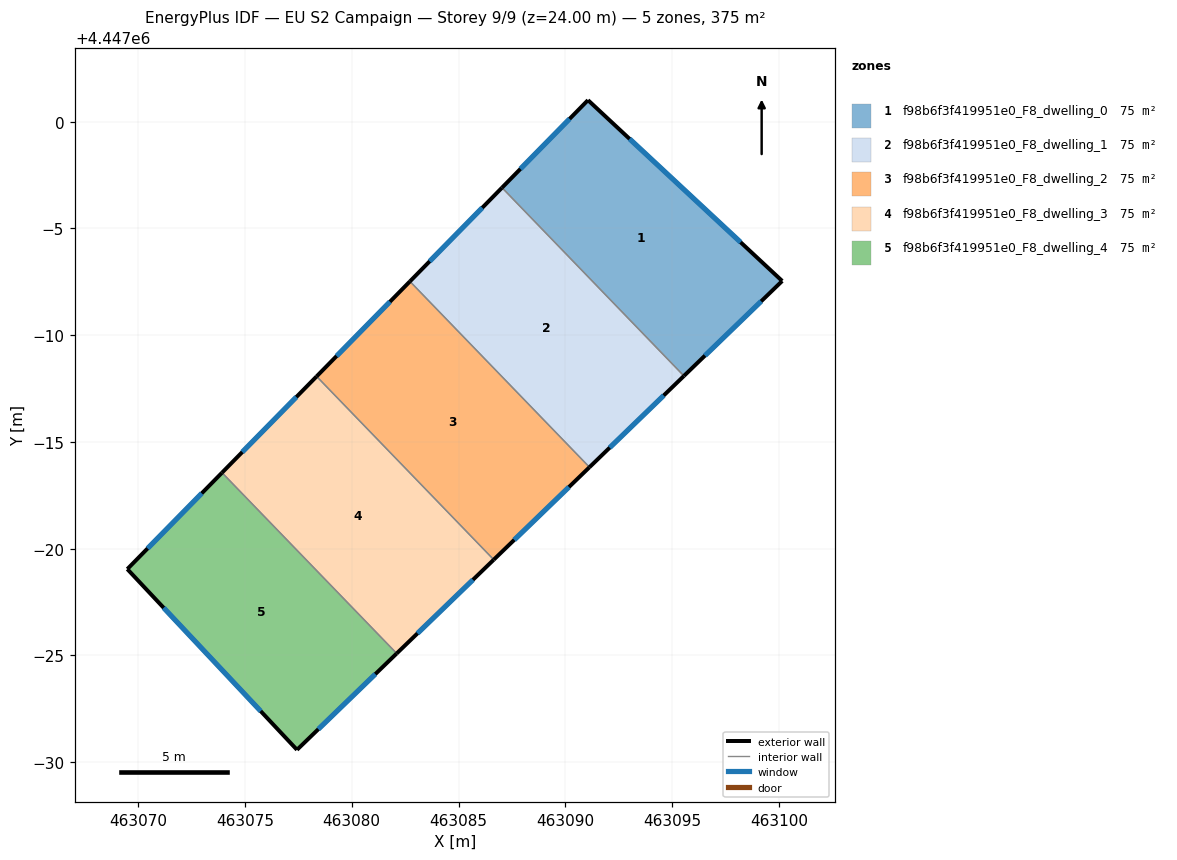
=== STOREY PLAN SPEC (per zone: floor XY polygon, exterior-wall plan segments, windows/doors) ===
zone 1: f98b6f3f419951e0_F8_dwelling_0  (74.9 m²)
  floor: (463100.16, 4446992.53) (463095.56, 4446988.09) (463087.04, 4446996.90) (463091.06, 4447001.00)
  exterior wall: (463091.06, 4447001.00) – (463087.04, 4446996.90)  [5.7 m]
    window: (463090.20, 4447000.12) – (463087.90, 4446997.78)  [5.6 m²]
  exterior wall: (463100.16, 4446992.53) – (463091.06, 4447001.00)  [12.4 m]
    window: (463098.21, 4446994.35) – (463093.01, 4446999.19)  [12.2 m²]
  exterior wall: (463095.56, 4446988.09) – (463100.16, 4446992.53)  [6.4 m]
    window: (463096.54, 4446989.04) – (463099.17, 4446991.58)  [6.3 m²]
  interior walls: 1
zone 2: f98b6f3f419951e0_F8_dwelling_1  (74.9 m²)
  floor: (463087.04, 4446996.90) (463095.56, 4446988.09) (463091.13, 4446983.81) (463082.72, 4446992.51)
  exterior wall: (463091.13, 4446983.81) – (463095.56, 4446988.09)  [6.2 m]
    window: (463092.08, 4446984.73) – (463094.61, 4446987.17)  [6.0 m²]
  exterior wall: (463087.04, 4446996.90) – (463082.72, 4446992.51)  [6.2 m]
    window: (463086.11, 4446995.96) – (463083.65, 4446993.45)  [6.0 m²]
  interior walls: 2
zone 3: f98b6f3f419951e0_F8_dwelling_2  (74.9 m²)
  floor: (463082.72, 4446992.51) (463091.13, 4446983.81) (463086.65, 4446979.48) (463078.35, 4446988.07)
  exterior wall: (463086.65, 4446979.48) – (463091.13, 4446983.81)  [6.2 m]
    window: (463087.61, 4446980.41) – (463090.17, 4446982.88)  [6.1 m²]
  exterior wall: (463082.72, 4446992.51) – (463078.35, 4446988.07)  [6.2 m]
    window: (463081.79, 4446991.56) – (463079.29, 4446989.02)  [6.1 m²]
  interior walls: 2
zone 4: f98b6f3f419951e0_F8_dwelling_3  (74.9 m²)
  floor: (463078.35, 4446988.07) (463086.65, 4446979.48) (463082.10, 4446975.09) (463073.92, 4446983.56)
  exterior wall: (463082.10, 4446975.09) – (463086.65, 4446979.48)  [6.3 m]
    window: (463083.08, 4446976.03) – (463085.68, 4446978.54)  [6.2 m²]
  exterior wall: (463078.35, 4446988.07) – (463073.92, 4446983.56)  [6.3 m]
    window: (463077.41, 4446987.10) – (463074.87, 4446984.52)  [6.2 m²]
  interior walls: 2
zone 5: f98b6f3f419951e0_F8_dwelling_4  (74.9 m²)
  floor: (463073.92, 4446983.56) (463082.10, 4446975.09) (463077.44, 4446970.58) (463069.49, 4446979.04)
  exterior wall: (463077.44, 4446970.58) – (463082.10, 4446975.09)  [6.5 m]
    window: (463078.44, 4446971.54) – (463081.10, 4446974.12)  [6.4 m²]
  exterior wall: (463069.49, 4446979.04) – (463077.44, 4446970.58)  [11.6 m]
    window: (463071.19, 4446977.23) – (463075.73, 4446972.39)  [11.4 m²]
  exterior wall: (463073.92, 4446983.56) – (463069.49, 4446979.04)  [6.3 m]
    window: (463072.98, 4446982.59) – (463070.44, 4446980.01)  [6.2 m²]
  interior walls: 1

=== DERIVED (storey summary) ===
Building: EU S2 Campaign
Storey: 9 of 9  (floor level z = 24.00 m)
Storey gross floor area: 374.6 m²
Zones on this storey: 5
  - f98b6f3f419951e0_F8_dwelling_0: floor 74.9 m²; exterior wall 24.6 m (73.7 m²); 3 window(s) 24.1 m²; WWR 32.7%
  - f98b6f3f419951e0_F8_dwelling_1: floor 74.9 m²; exterior wall 12.3 m (36.9 m²); 2 window(s) 12.1 m²; WWR 32.7%
  - f98b6f3f419951e0_F8_dwelling_2: floor 74.9 m²; exterior wall 12.5 m (37.4 m²); 2 window(s) 12.2 m²; WWR 32.7%
  - f98b6f3f419951e0_F8_dwelling_3: floor 74.9 m²; exterior wall 12.6 m (37.9 m²); 2 window(s) 12.4 m²; WWR 32.7%
  - f98b6f3f419951e0_F8_dwelling_4: floor 74.9 m²; exterior wall 24.4 m (73.3 m²); 3 window(s) 23.9 m²; WWR 32.7%
Zone adjacency (shared interzone walls):
  - f98b6f3f419951e0_F8_dwelling_0 ↔ f98b6f3f419951e0_F8_dwelling_1
  - f98b6f3f419951e0_F8_dwelling_1 ↔ f98b6f3f419951e0_F8_dwelling_2
  - f98b6f3f419951e0_F8_dwelling_2 ↔ f98b6f3f419951e0_F8_dwelling_3
  - f98b6f3f419951e0_F8_dwelling_3 ↔ f98b6f3f419951e0_F8_dwelling_4